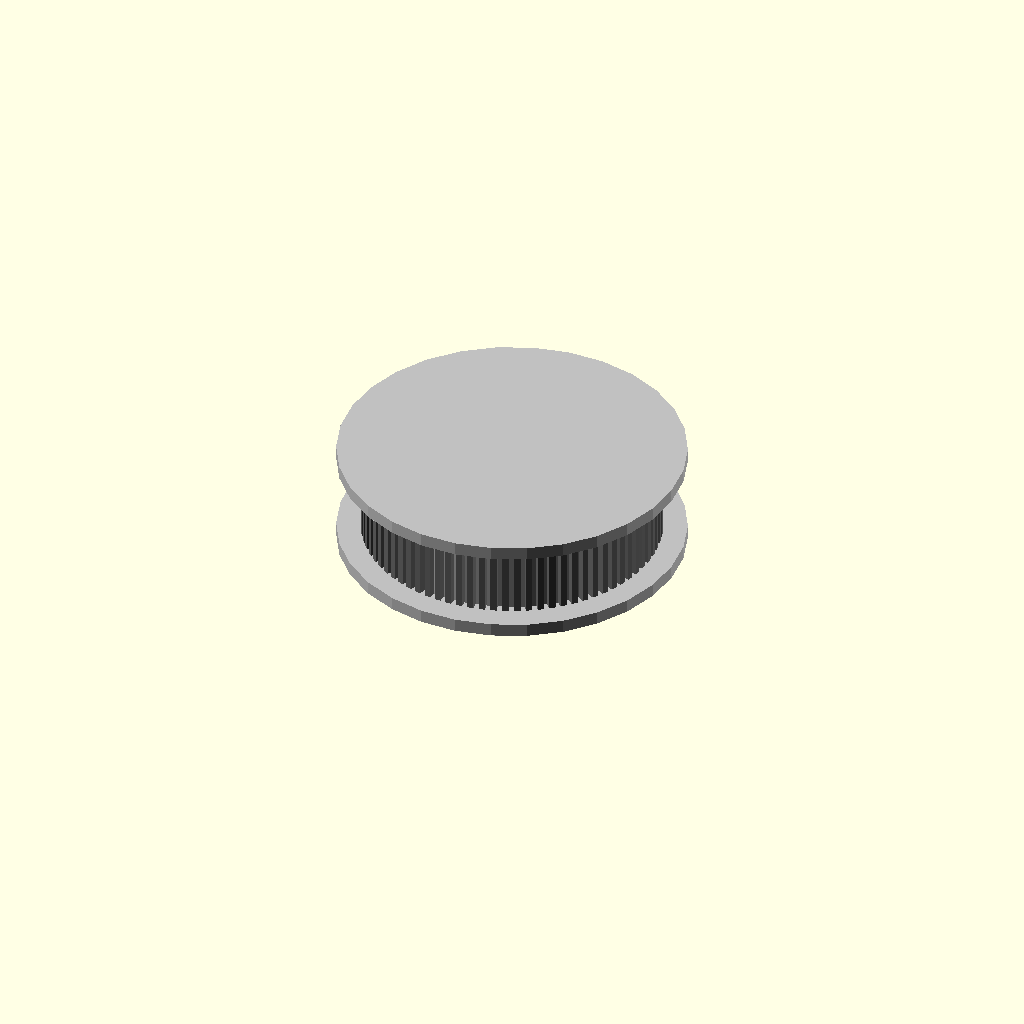
Cell 1: the model at its default parameters.
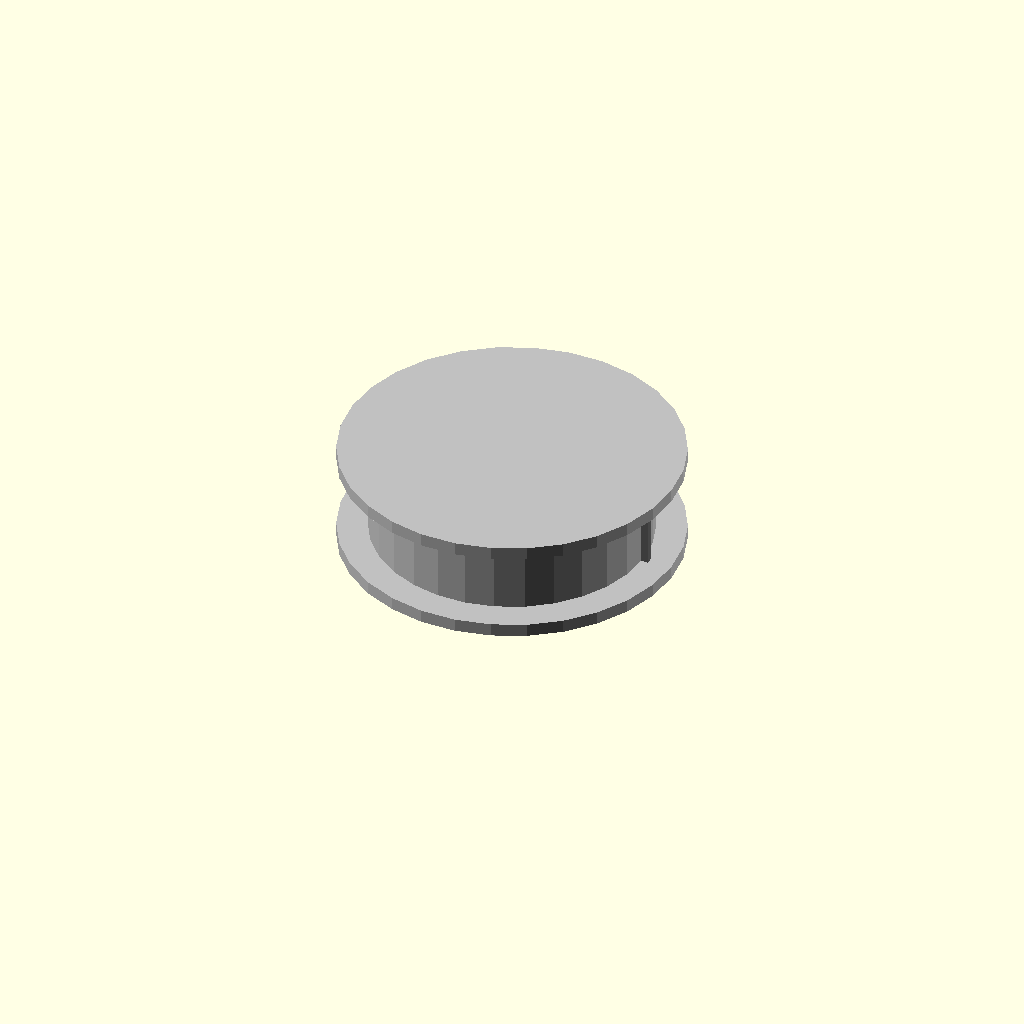
Cell 2: the same model with tooth_count = 1.
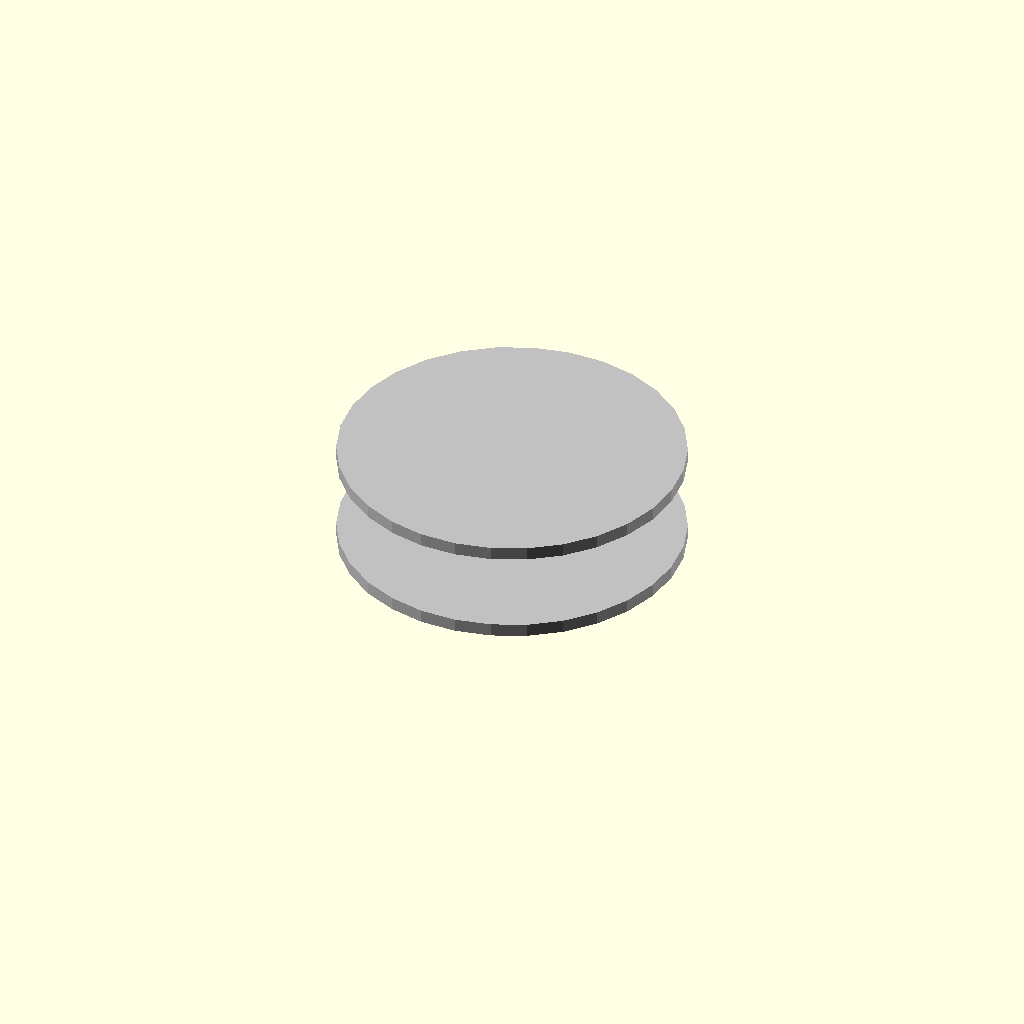
Cell 3: the same model with pitch_diameter_mm = 0.01.
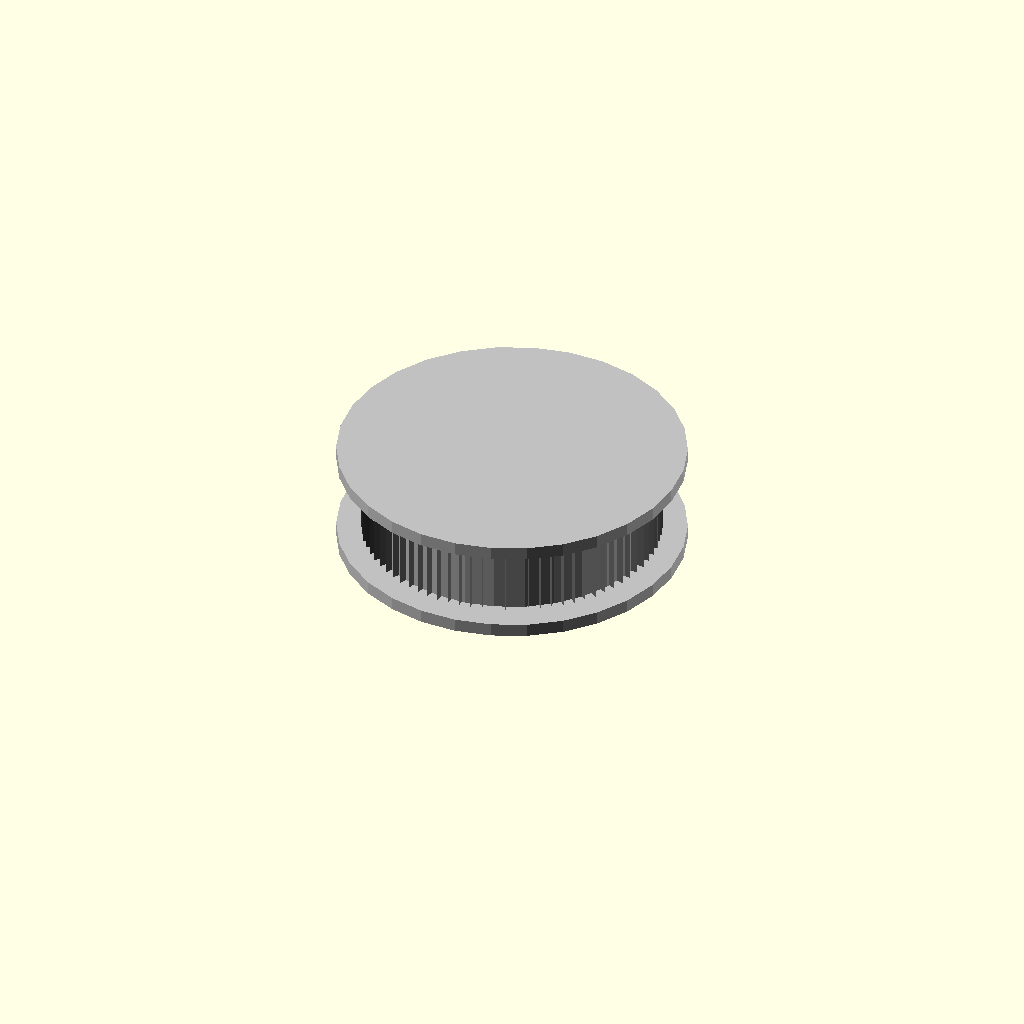
Cell 4 — belt_pitch_mm set to 0.01, the other parameters unchanged.
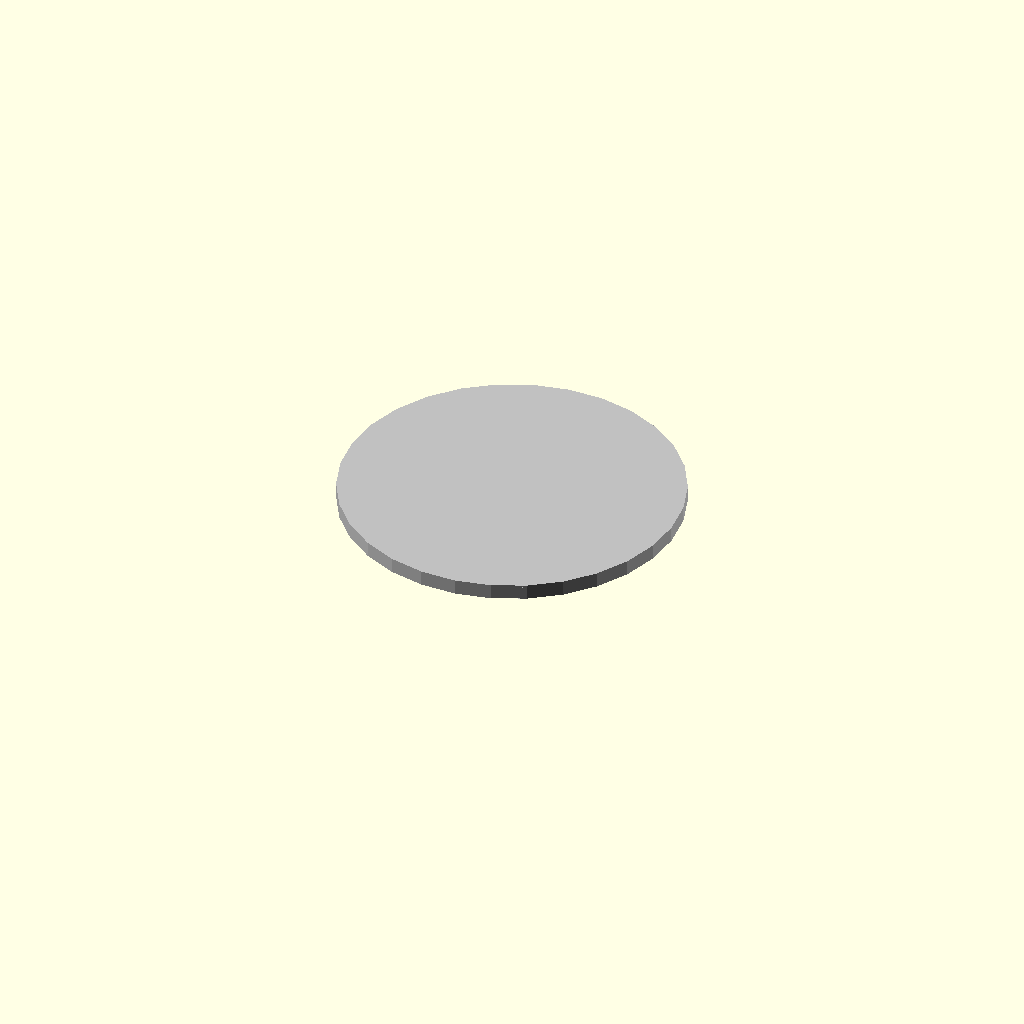
Cell 5 — pulley_width_mm set to 0.5, the other parameters unchanged.
One fixed orthographic camera (rotation 55°, 0°, 25°; colour scheme Cornfield) for every cell.
The OpenSCAD source (results/nopscadlib/ablations/no_multiview/scad/pulley__GT2x80_pulley.scad):
// Parameters
tooth_count = 80; //[20:200:1]
pitch_diameter_mm = 50.42; //[25.21:100.84:0.01]
belt_pitch_mm = 2; //[1:10:0.01]
tooth_profile = 0; //[0:2:1]
pulley_width_mm = 16; //[8:32:0.5]
bore_diameter_mm = 8; //[3:20:0.01]
hub_diameter_mm = 24; //[12:48:0.1]
hub_length_mm = 10; //[0:30:0.5]
flange_diameter_mm = 60; //[40:90:0.1]
flange_thickness_mm = 1.5; //[0:4:0.1]
set_screw_count = 2; //[0:4:1]
set_screw_thread = 3; //[2:6:1]
set_screw_z_offset_mm = 5; //[0:20:0.5]
keyway_width_mm = 0; //[0:8:0.1]
keyway_depth_mm = 0; //[0:4:0.1]
shaft_flat_depth_mm = 0; //[0:3:0.1]
tolerance_mm = 0.2; //[0:0.6:0.01]
tooth_radial_height_mm = 1.2; //[0.6:2.4:0.05]
tooth_root_clearance_mm = 0.6; //[0.2:1.5:0.05]
tooth_width_factor = 0.55; //[0.35:0.75:0.01]
overlap_mm = 0.8; //[0.5:2:0.1]

// Pulley - complete geometry
module pulley() {
  color("Silver") {
    // Toothed pulley body
    cylinder(h=pulley_width_mm, r=(pitch_diameter_mm/2) - tooth_root_clearance_mm, center=true);
    
    // Hub
    translate([0, 0, -pulley_width_mm/2 - hub_length_mm/2 + overlap_mm])
      cylinder(h=hub_length_mm + overlap_mm, r=hub_diameter_mm/2, center=true);
    
    // Flanges
    if (flange_thickness_mm > 0) {
      translate([0, 0, pulley_width_mm/2 + flange_thickness_mm/2 - overlap_mm])
        cylinder(h=flange_thickness_mm + overlap_mm, r=flange_diameter_mm/2, center=true);
      translate([0, 0, -pulley_width_mm/2 - flange_thickness_mm/2 + overlap_mm])
        cylinder(h=flange_thickness_mm + overlap_mm, r=flange_diameter_mm/2, center=true);
    }
  }
}

// Printed Pulley Teeth From Profile
module printed_pulley_teeth_from_profile() {
  color("DimGray") {
    for (i = [0:tooth_count-1]) {
      rotate([0, 0, i*360/tooth_count])
        translate([(pitch_diameter_mm/2) - tooth_root_clearance_mm + (tooth_radial_height_mm + overlap_mm)/2 - overlap_mm, 0, 0])
        cube([tooth_radial_height_mm + overlap_mm, belt_pitch_mm*tooth_width_factor, pulley_width_mm], center=true);
    }
  }
}

// Printed Pulley GT2 Teeth
module printed_pulley_GT2_teeth() {
  color("DimGray") {
    for (i = [0:tooth_count-1]) {
      rotate([0, 0, i*360/tooth_count])
        translate([(pitch_diameter_mm/2) - tooth_root_clearance_mm + (tooth_radial_height_mm + overlap_mm)/2 - overlap_mm, 0, 0])
        cube([tooth_radial_height_mm + overlap_mm, belt_pitch_mm*tooth_width_factor, pulley_width_mm], center=true);
    }
  }
}

// Printed Pulley Teeth
module printed_pulley_teeth() {
  color("DimGray") {
    for (i = [0:tooth_count-1]) {
      rotate([0, 0, i*360/tooth_count])
        translate([(pitch_diameter_mm/2) - tooth_root_clearance_mm + (tooth_radial_height_mm + overlap_mm)/2 - overlap_mm, 0, 0])
        cube([tooth_radial_height_mm + overlap_mm, belt_pitch_mm*tooth_width_factor, pulley_width_mm], center=true);
    }
  }
}

// Assembly
module assembly() {
  pulley();
  printed_pulley_teeth_from_profile();
  printed_pulley_GT2_teeth();
  printed_pulley_teeth();
}

assembly();
Parameter table extracted from the source (name, type, default, range or options):
tooth_count: number, default 80, range 1 to 20, step 200
pitch_diameter_mm: number, default 50.42, range 0.01 to 25.21, step 100.84
belt_pitch_mm: number, default 2, range 0.01 to 1, step 10
tooth_profile: number, default 0, range 0 to 1, step 2
pulley_width_mm: number, default 16, range 0.5 to 8, step 32
bore_diameter_mm: number, default 8, range 0.01 to 3, step 20
hub_diameter_mm: number, default 24, range 0.1 to 12, step 48
hub_length_mm: number, default 10, range 0 to 0.5, step 30
flange_diameter_mm: number, default 60, range 0.1 to 40, step 90
flange_thickness_mm: number, default 1.5, range 0 to 0.1, step 4
set_screw_count: number, default 2, range 0 to 1, step 4
set_screw_thread: number, default 3, range 1 to 2, step 6
set_screw_z_offset_mm: number, default 5, range 0 to 0.5, step 20
keyway_width_mm: number, default 0, range 0 to 0.1, step 8
keyway_depth_mm: number, default 0, range 0 to 0.1, step 4
shaft_flat_depth_mm: number, default 0, range 0 to 0.1, step 3
tolerance_mm: number, default 0.2, range 0 to 0.01, step 0.6
tooth_radial_height_mm: number, default 1.2, range 0.05 to 0.6, step 2.4
tooth_root_clearance_mm: number, default 0.6, range 0.05 to 0.2, step 1.5
tooth_width_factor: number, default 0.55, range 0.01 to 0.35, step 0.75
overlap_mm: number, default 0.8, range 0.1 to 0.5, step 2
